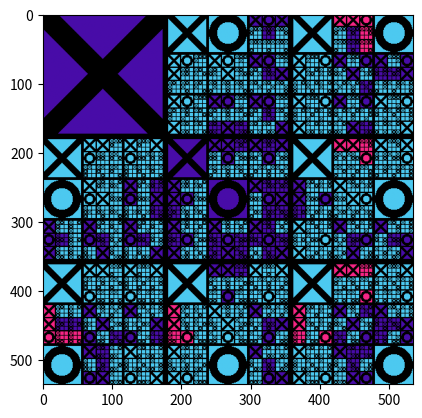

Python code for this plot:
# -*- coding: utf-8 -*-
"""
Created on Sun Oct  3 00:33:22 2021

@author: Adhemar
"""


"""Import"""
import numpy as np
import pylab as plt
import math
from PIL import Image
#import matplotlib


"""Defining main parametres"""
InitialGame=np.array([[1,0,0],
                      [0,0,0],
                      [0,0,0]])

deapth=4
MinResolution=5
ResolutionAffichage=7
GenerationType=False #True: Color mode / False: Game mode
PaletNumber=2
path='C:\\Users\\adhem\\Documents\\Algo\\Marth\\MathPython\\'

"""Generating the color palet"""

"""Palet 1"""
if PaletNumber==1: 
    Saturation=0
    Green=np.array([144+Saturation,190+Saturation,109+Saturation])
    Orange=np.array([248+Saturation, 150+Saturation, 30+Saturation])
    Red=np.array([249+Saturation,65+Saturation,68+Saturation])
    Green[Green>255]=255
    Orange[Orange>255]=255
    Red[Red>255]=255

"""Palet 2"""
if PaletNumber==2:
    Green=np.array([76,201,240])
    Orange=np.array([72,12,168])
    Red=np.array([247,37,133])

if PaletNumber==3:
    Green=np.array([76,201,240])
    Orange=np.array([67,97,239])
    Red=np.array([247,37,133])


ColorPalet=[1-Red/255,1-Orange/255,1-Green/255]


"""Defining TicTacToe solving algorithm"""

def IsWinOUT(A):
        if np.sum(A[0,:])==3 or np.sum(A[1,:])==3 or np.sum(A[2,:])==3:
            return 1
        if np.sum(A[:,0])==3 or np.sum(A[:,1])==3 or np.sum(A[:,2])==3:
            return 1
        if np.sum(A[0,:])==-3 or np.sum(A[1,:])==-3 or np.sum(A[2,:])==-3:
            return -1
        if np.sum(A[:,0])==-3 or np.sum(A[:,1])==-3 or np.sum(A[:,2])==-3:
            return -1
        if A[0,0]+A[1,1]+A[2,2]==3 or A[2,0]+A[1,1]+A[0,2]==3:
            return 1
        if A[0,0]+A[1,1]+A[2,2]==-3 or A[2,0]+A[1,1]+A[0,2]==-3:
            return -1
        return 0 #A oppti de ouf(Ultra utiliser sur le final)

def MinMaxOUT(A,alpha=-2,beta=2):
        T=np.sum(np.absolute(A))
        if T==9 or IsWinOUT(A)!=0:
            return IsWinOUT(A)
        if T%2==0:
            MaxEval=-1
            for i in range(3):
                for j in range(3):
                    if A[i,j]==0:
                        
                        Children=np.zeros((3,3))
                        for k in range(3):
                            for l in range(3):
                                Children[k,l]=A[k,l]
                        Children[i,j]=1
                        
                        Eval=MinMaxOUT(Children,alpha,beta)
                        MaxEval=max(MaxEval,Eval)
                        
                        alpha = max(alpha, Eval)
                        if beta <= alpha:
                            break
                        
                    else:
                        pass
                
            return MaxEval
        else:
            MinEval=1
            for i in range(3):
                for j in range(3):
                    if A[i,j]==0:
                        
                        Children=np.zeros((3,3))
                        for k in range(3):
                            for l in range(3):
                                Children[k,l]=A[k,l]
                        Children[i,j]=-1
                        
                        Eval=MinMaxOUT(Children,alpha,beta)
                        MinEval=min(MinEval,Eval)
                        
                        beta =min(beta,Eval)
                        if beta<=alpha:
                            break
                    else:
                        pass
                    
            return MinEval


"""Defining Grafic functions"""

def Affichage(mat):
    
    t=[[0,0,0],[0,0,0],[0,0,0]]
    
    for i in range(3):
        for j in range(3):
            
            if mat[i,j]==1:
                t[i][j]=CreatCross(ResolutionAffichage)
            elif mat[i,j]==-1:
                t[i][j]=CreatRound(ResolutionAffichage)
            else:
                t[i][j]=np.zeros((ResolutionAffichage,ResolutionAffichage))
                #print("ddddd")
            
    
    Line=np.ones(((t[0][0]).shape[0],1))
    
    A=np.concatenate([t[0][0],Line,t[0][1],Line,t[0][2]],axis=1)
    B=np.concatenate([t[1][0],Line,t[1][1],Line,t[1][2]],axis=1)
    C=np.concatenate([t[2][0],Line,t[2][1],Line,t[2][2]],axis=1)
    
    Line2=np.ones((1,A.shape[1]))
    
    FinalFrame=np.concatenate([A,Line2,B,Line2,C],axis=0)
    im = plt.imshow(1-FinalFrame, cmap='hot')
    plt.show()

def CreatCross(n):
    
    
    Sickness=(n)//8+1
    
    Cross=np.zeros((n,n))
    
    for i in range(n):
        for j in range(n):
            if abs(i-j)<Sickness or abs(i+j-n+1)<Sickness:
                Cross[i,j]=1
    return Cross

def CreatRound(n):
    
    
    if n==3:
        return np.array([[0,1,0],[1,0,1],[0,1,0]])
    if n==5:
        return np.array([[0,1,1,1,0],
                         [1,1,0,1,1],
                         [1,0,0,0,1],
                         [1,1,0,1,1],
                         [0,1,1,1,0]])
    
    Sickness=(n)//8+1
    
    Cross=np.zeros((n,n))
    
    for i in range(n):
        for j in range(n):
            r=(i-(n-1)/2)*(i-(n-1)/2)+(j-(n-1)/2)*(j-(n-1)/2)
            if (n)/2*(4/7)<math.sqrt(r)<n/2:
                Cross[i,j]=1
    return Cross

def CreatColor(n,State):
    Acreat=np.zeros((3**n,3**n,3))
    Acreat[:,:,:3]=ColorPalet[State]
    return Acreat


"""Generating parametres link to black lines thickness"""

DimNotCheat=[1,2,4,8,16,32,64,128,256,512]

def CreatDimCheat(U0):
    DimCheat=[]
    for i in range(deapth+1):
        DimCheat.append(U0)
        U0=U0*3+2*DimNotCheat[i]
    return DimCheat

DimCheat=CreatDimCheat(MinResolution)

def To3D(A):
    return np.concatenate([np.atleast_3d(A),np.atleast_3d(A),np.atleast_3d(A)],axis=2)


"""Defining the 2 main functions"""

def CreatFrame(mat):
    
    rank=np.sum(np.absolute(mat))
    
    if rank<3:
        print("#",end="")
    #print(mat[0,:],mat[1,:],mat[2,:])
    t=[[0,0,0],[0,0,0],[0,0,0]]
    
    for i in range(3):
        for j in range(3):
            
            if mat[i,j]==1:
                
                mat2=np.zeros((3,3))
                for k in range(3):
                    for l in range(3): 
                        mat2[k,l]=mat[k,l]
                mat2[i,j]=1
                
                t[i][j]=CreatColor(int(deapth-rank),MinMaxOUT(mat2)+1) 
                
            elif mat[i,j]==-1:
                
                mat2=np.zeros((3,3))
                for k in range(3):
                    for l in range(3): 
                        mat2[k,l]=mat[k,l]
                mat2[i,j]=-1
                
                t[i][j]=CreatColor(int(deapth-rank),MinMaxOUT(mat2)+1)
                
            elif rank==deapth:
                
                mat2=np.zeros((3,3))
                for k in range(3):
                    for l in range(3): 
                        mat2[k,l]=mat[k,l]
                mat2[i,j]=(-1)**rank
                
                t[i][j]=CreatColor(int(deapth-rank),MinMaxOUT(mat2)+1)
                #print("ddddd")
            else:
                mat2=np.zeros((3,3))
                for k in range(3):
                    for l in range(3): 
                        mat2[k,l]=mat[k,l]
                mat2[i,j]=(-1)**rank
                #print(mat2)
                t[i][j]=CreatFrame(mat2)
    
    #print(t[0][0],t[0][1],t[0][2])
    A=np.concatenate([t[0][0],t[0][1],t[0][2]],axis=1)
    B=np.concatenate([t[1][0],t[1][1],t[1][2]],axis=1)
    C=np.concatenate([t[2][0],t[2][1],t[2][2]],axis=1)
    BNW=np.concatenate([A,B,C],axis=0)
    # State=MinMaxOUT(mat)+1
    # BNW[:,:,:3][(BNW[:,:,1]==0)]=ColorPalet[State]
    
    return BNW

def CreatFrameLineColor(mat):
    
    rank=np.sum(np.absolute(mat))
    
    #print(mat[0,:],mat[1,:],mat[2,:])
    t=[[0,0,0],[0,0,0],[0,0,0]]
    
    if rank<3:
        print("#",end="")
    
    for i in range(3):
        for j in range(3):
            
            if mat[i,j]==1:
                t[i][j]=To3D(CreatCross(DimCheat[int(deapth-rank)]))
            elif mat[i,j]==-1:
                t[i][j]=To3D(CreatRound(DimCheat[int(deapth-rank)]))
            elif rank==deapth:
                t[i][j]=To3D(np.zeros((MinResolution,MinResolution)))
                #print("ddddd")
            else:
                mat2=np.zeros((3,3))
                for k in range(3):
                    for l in range(3): 
                        mat2[k,l]=mat[k,l]
                mat2[i,j]=(-1)**rank
                t[i][j]=CreatFrameLineColor(mat2)
    
    Line=np.ones(((t[0][0]).shape[0],int(DimNotCheat[int(deapth-rank)]),3))
    
    A=np.concatenate([t[0][0],Line,t[0][1],Line,t[0][2]],axis=1)
    B=np.concatenate([t[1][0],Line,t[1][1],Line,t[1][2]],axis=1)
    C=np.concatenate([t[2][0],Line,t[2][1],Line,t[2][2]],axis=1)
    
    Line2=np.ones((int(DimNotCheat[int(deapth-rank)]),A.shape[1],3))
    BNW=np.concatenate([A,Line2,B,Line2,C],axis=0)
    
    
    State=MinMaxOUT(mat)+1
    BNW[:,:,:3][(BNW[:,:,1]==0)]=ColorPalet[State]
    
    return BNW



for i in range(9*9+1):
    print("_",end="")
print("100%")

if GenerationType:
    A1=CreatFrame(InitialGame) #cree ta propre mat
    im = plt.imshow(1-A1, cmap='hot')
    plt.show() 
    im = Image.fromarray(((1-A1)*255).astype(np.uint8))
    im.save(path+'TTT (Color, Deapth='+str(deapth)+', P='+str(PaletNumber)+').bmp')

else:
    A4=CreatFrameLineColor(InitialGame)
    im = plt.imshow(1-A4, cmap='hot')
    plt.show() 
    im = Image.fromarray(((1-A4)*255).astype(np.uint8))
    im.save(path+'TTT (Game, Deapth='+str(deapth)+', Res='+str(MinResolution)+', P='+str(PaletNumber)+').bmp')

print("100%")
print("MainTTT : DONE")
